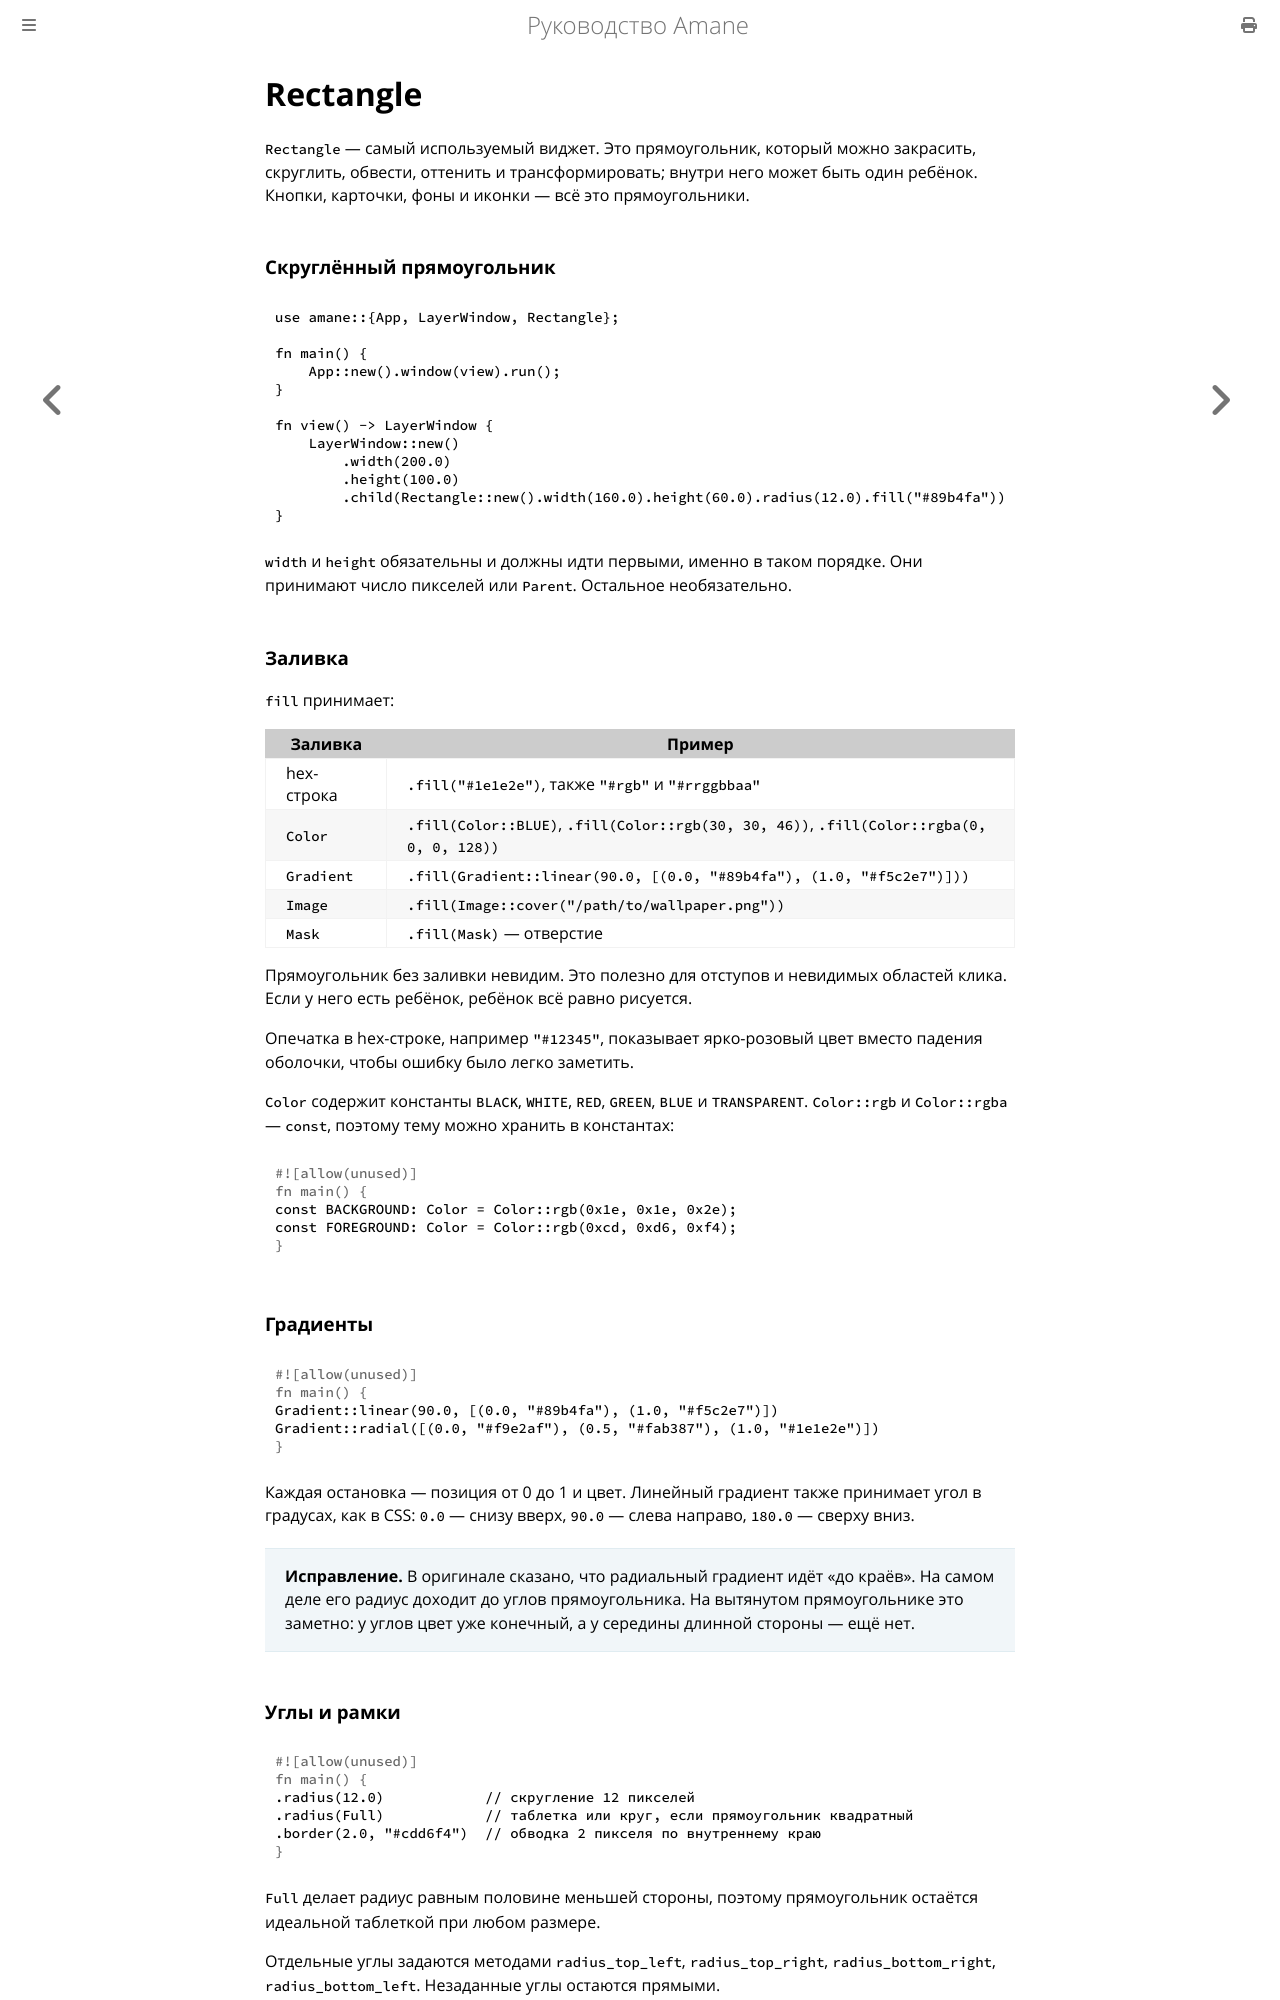

repository: wesdyqq/amane-ru · page: rectangle.html · generator: mdbook

# Rectangle

`Rectangle` — самый используемый виджет. Это прямоугольник, который можно закрасить, скруглить, обвести, оттенить и трансформировать; внутри него может быть один ребёнок. Кнопки, карточки, фоны и иконки — всё это прямоугольники.

### Скруглённый прямоугольник

```rust
use amane::{App, LayerWindow, Rectangle};

fn main() {
    App::new().window(view).run();
}

fn view() -> LayerWindow {
    LayerWindow::new()
        .width(200.0)
        .height(100.0)
        .child(Rectangle::new().width(160.0).height(60.0).radius(12.0).fill("#89b4fa"))
}
```

`width` и `height` обязательны и должны идти первыми, именно в таком порядке. Они принимают число пикселей или `Parent`. Остальное необязательно.

### Заливка

`fill` принимает:

| Заливка | Пример |
|---|---|
| hex-строка | `.fill("#1e1e2e")`, также `"#rgb"` и `"#rrggbbaa"` |
| `Color` | `.fill(Color::BLUE)`, `.fill(Color::rgb(30, 30, 46))`, `.fill(Color::rgba(0, 0, 0, 128))` |
| `Gradient` | `.fill(Gradient::linear(90.0, [(0.0, "#89b4fa"), (1.0, "#f5c2e7")]))` |
| `Image` | `.fill(Image::cover("/path/to/wallpaper.png"))` |
| `Mask` | `.fill(Mask)` — отверстие |

Прямоугольник без заливки невидим. Это полезно для отступов и невидимых областей клика. Если у него есть ребёнок, ребёнок всё равно рисуется.

Опечатка в hex-строке, например `"#12345"`, показывает ярко-розовый цвет вместо падения оболочки, чтобы ошибку было легко заметить.

`Color` содержит константы `BLACK`, `WHITE`, `RED`, `GREEN`, `BLUE` и `TRANSPARENT`. `Color::rgb` и `Color::rgba` — `const`, поэтому тему можно хранить в константах:

```rust
const BACKGROUND: Color = Color::rgb(0x1e, 0x1e, 0x2e);
const FOREGROUND: Color = Color::rgb(0xcd, 0xd6, 0xf4);
```

### Градиенты

```rust
Gradient::linear(90.0, [(0.0, "#89b4fa"), (1.0, "#f5c2e7")])
Gradient::radial([(0.0, "#f9e2af"), (0.5, "#fab387"), (1.0, "#1e1e2e")])
```

Каждая остановка — позиция от 0 до 1 и цвет. Линейный градиент также принимает угол в градусах, как в CSS: `0.0` — снизу вверх, `90.0` — слева направо, `180.0` — сверху вниз.

> **Исправление.** В оригинале сказано, что радиальный градиент идёт «до краёв». На самом деле его радиус доходит до углов прямоугольника. На вытянутом прямоугольнике это заметно: у углов цвет уже конечный, а у середины длинной стороны — ещё нет.
